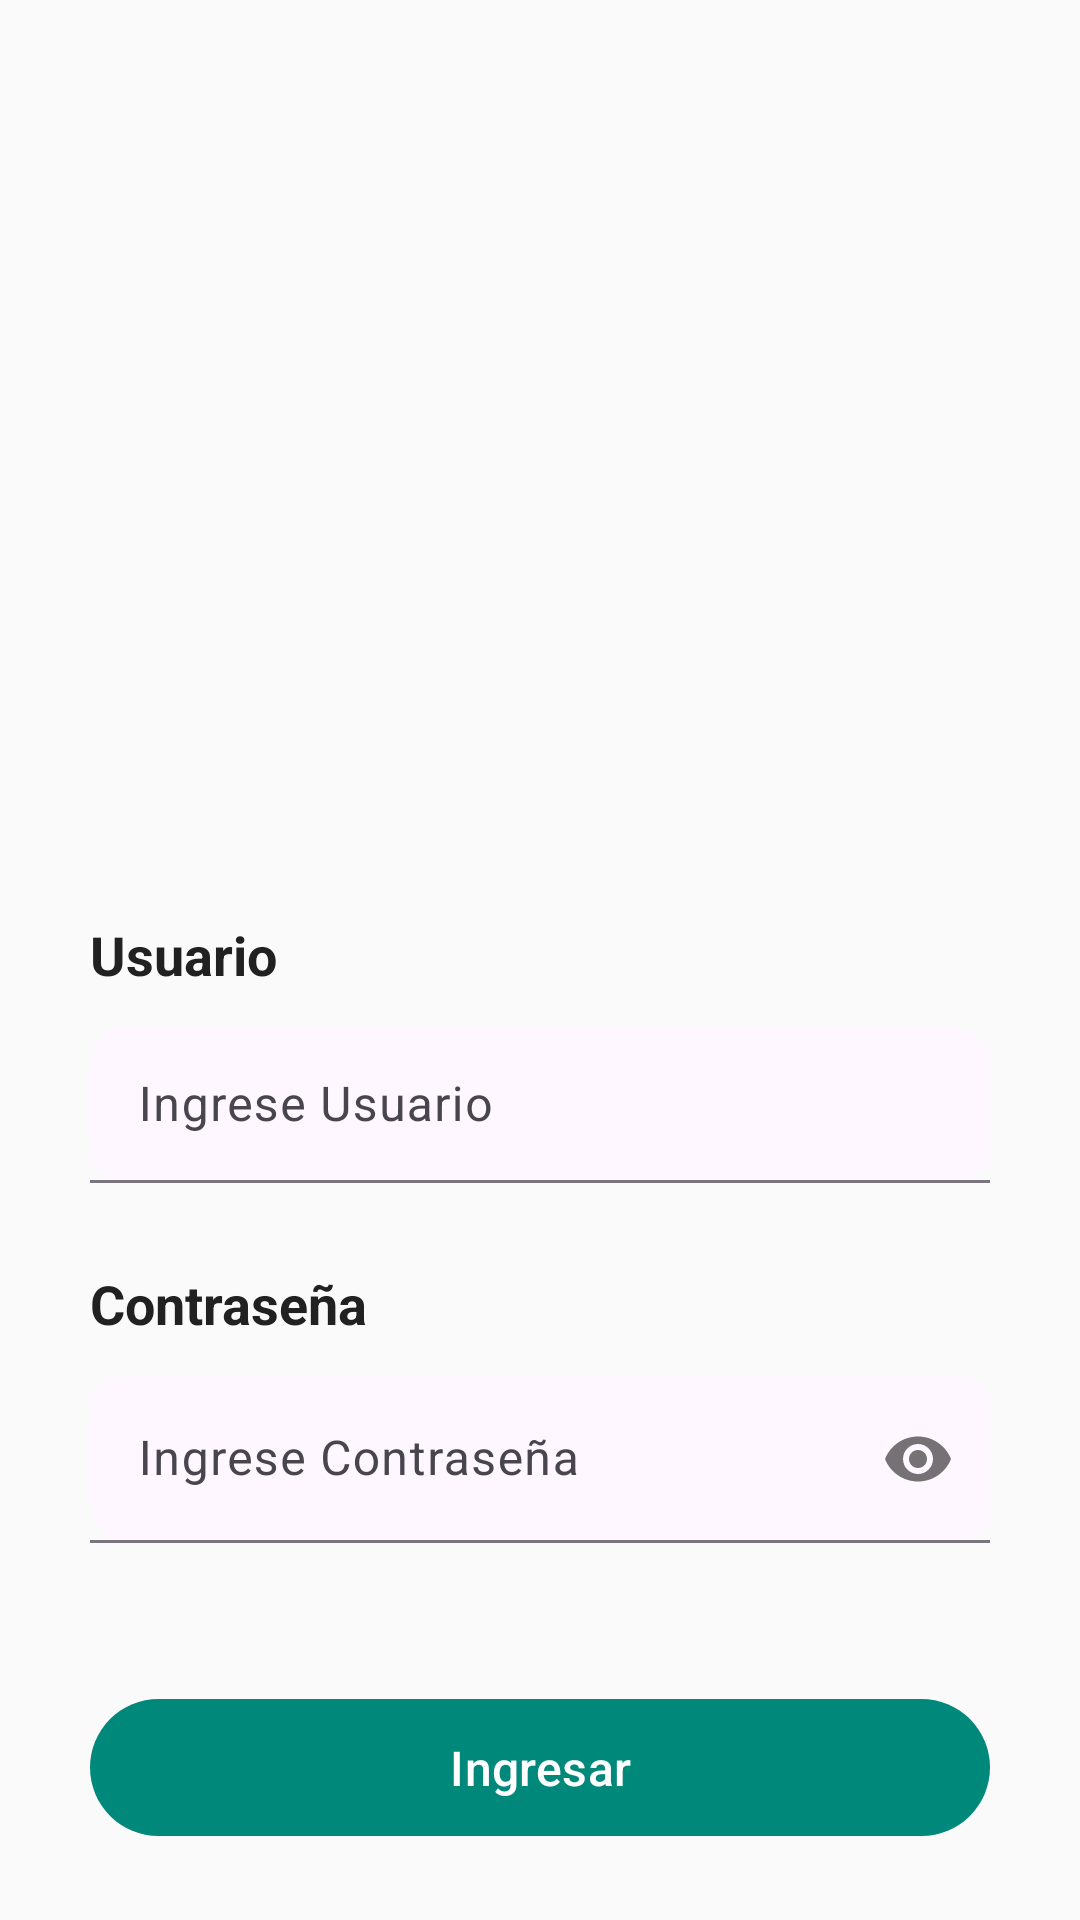

Layout XML and referenced resources for this Android screen:
<!-- AndroidManifest.xml: application theme Theme.MyApplicationDeOcioN -->
<!-- res/layout/activity_login.xml -->
<?xml version="1.0" encoding="utf-8"?>
<androidx.constraintlayout.widget.ConstraintLayout
    xmlns:android="http://schemas.android.com/apk/res/android"
    xmlns:app="http://schemas.android.com/apk/res-auto"
    xmlns:tools="http://schemas.android.com/tools"
    android:id="@+id/main"
    android:layout_width="match_parent"
    android:layout_height="match_parent"
    android:background="#FAFAFA"
    tools:context=".LoginActivity">

    
    <androidx.constraintlayout.widget.Guideline
        android:id="@+id/guideline"
        android:layout_width="wrap_content"
        android:layout_height="wrap_content"
        android:orientation="vertical"
        app:layout_constraintGuide_begin="30dp" />

    
    <androidx.constraintlayout.widget.Guideline
        android:id="@+id/guideline2"
        android:layout_width="wrap_content"
        android:layout_height="wrap_content"
        android:orientation="vertical"
        app:layout_constraintGuide_end="30dp" />

    
    <ImageView
        android:id="@+id/imageView2"
        android:layout_width="0dp"
        android:layout_height="230dp"
        android:layout_marginTop="40dp"
        android:src="@drawable/foto1"
        android:scaleType="centerCrop"
        app:layout_constraintStart_toStartOf="@id/guideline"
        app:layout_constraintEnd_toEndOf="@id/guideline2"
        app:layout_constraintTop_toTopOf="parent" />

    
    <TextView
        android:id="@+id/textView1"
        android:layout_width="wrap_content"
        android:layout_height="wrap_content"
        android:text="Usuario"
        android:textSize="18sp"
        android:textStyle="bold"
        android:textColor="#212121"
        android:layout_marginTop="36dp"
        app:layout_constraintStart_toStartOf="@id/guideline"
        app:layout_constraintTop_toBottomOf="@id/imageView2" />

    
    <com.google.android.material.textfield.TextInputLayout
        android:id="@+id/textInputLayout"
        android:layout_width="0dp"
        android:layout_height="wrap_content"
        android:layout_marginTop="12dp"
        app:layout_constraintStart_toStartOf="@id/guideline"
        app:layout_constraintEnd_toEndOf="@id/guideline2"
        app:layout_constraintTop_toBottomOf="@id/textView1"
        app:boxBackgroundMode="filled"
        app:boxCornerRadiusTopStart="12dp"
        app:boxCornerRadiusTopEnd="12dp"
        app:boxCornerRadiusBottomStart="12dp"
        app:boxCornerRadiusBottomEnd="12dp">

        <com.google.android.material.textfield.TextInputEditText
            android:id="@+id/etUsuarioL"
            android:layout_width="match_parent"
            android:layout_height="52dp"
            android:hint="Ingrese Usuario"
            android:inputType="textEmailAddress"
            android:textColor="#212121"
            android:textSize="16sp"/>
    </com.google.android.material.textfield.TextInputLayout>

    
    <TextView
        android:id="@+id/textView2"
        android:layout_width="wrap_content"
        android:layout_height="wrap_content"
        android:layout_marginTop="28dp"
        android:text="Contraseña"
        android:textSize="18sp"
        android:textStyle="bold"
        android:textColor="#212121"
        app:layout_constraintStart_toStartOf="@id/guideline"
        app:layout_constraintTop_toBottomOf="@id/textInputLayout" />

    
    <com.google.android.material.textfield.TextInputLayout
        android:id="@+id/textInputLayout2"
        android:layout_width="0dp"
        android:layout_height="wrap_content"
        android:layout_marginTop="12dp"
        app:layout_constraintStart_toStartOf="@id/guideline"
        app:layout_constraintEnd_toEndOf="@id/guideline2"
        app:layout_constraintTop_toBottomOf="@id/textView2"
        app:boxBackgroundMode="filled"
        app:boxCornerRadiusTopStart="12dp"
        app:boxCornerRadiusTopEnd="12dp"
        app:boxCornerRadiusBottomStart="12dp"
        app:boxCornerRadiusBottomEnd="12dp"
        app:passwordToggleEnabled="true">

        <com.google.android.material.textfield.TextInputEditText
            android:id="@+id/etContrasenaL"
            android:layout_width="match_parent"
            android:layout_height="wrap_content"
            android:hint="Ingrese Contraseña"
            android:inputType="textPassword"
            android:textColor="#212121"
            android:textSize="16sp"/>
    </com.google.android.material.textfield.TextInputLayout>

    
    <com.google.android.material.button.MaterialButton
        android:id="@+id/btnIngresarL"
        android:layout_width="0dp"
        android:layout_height="wrap_content"
        android:layout_marginTop="48dp"
        android:text="Ingresar"
        android:textAllCaps="false"
        android:textSize="16sp"
        android:textColor="@android:color/white"
        app:cornerRadius="30dp"
        android:paddingVertical="12dp"
        app:backgroundTint="@color/teal_700"
        app:elevation="6dp"
        app:layout_constraintTop_toBottomOf="@+id/textInputLayout2"
        app:layout_constraintStart_toStartOf="@id/guideline"
        app:layout_constraintEnd_toEndOf="@id/guideline2" />

    
    <TextView
        android:id="@+id/btnNoTienesCuenta"
        android:layout_width="wrap_content"
        android:layout_height="wrap_content"
        android:layout_marginTop="32dp"
        android:text="¿No tienes cuenta? Regístrate"
        android:textStyle="bold"
        android:textColor="#009688"
        android:textSize="15sp"
        app:layout_constraintTop_toBottomOf="@+id/btnIngresarL"
        app:layout_constraintStart_toStartOf="@id/guideline"
        app:layout_constraintEnd_toEndOf="@id/guideline2"
        app:layout_constraintHorizontal_bias="0.5" />

</androidx.constraintlayout.widget.ConstraintLayout>
<!-- resources referenced by this layout -->
<resources>
  <color name="teal_700">#00897B</color>
  <style name="Theme.MyApplicationDeOcioN" parent="Base.Theme.MyApplicationDeOcioN" />
  <style name="Base.Theme.MyApplicationDeOcioN" parent="Theme.Material3.DayNight.NoActionBar">
          
          
      </style>
</resources>
